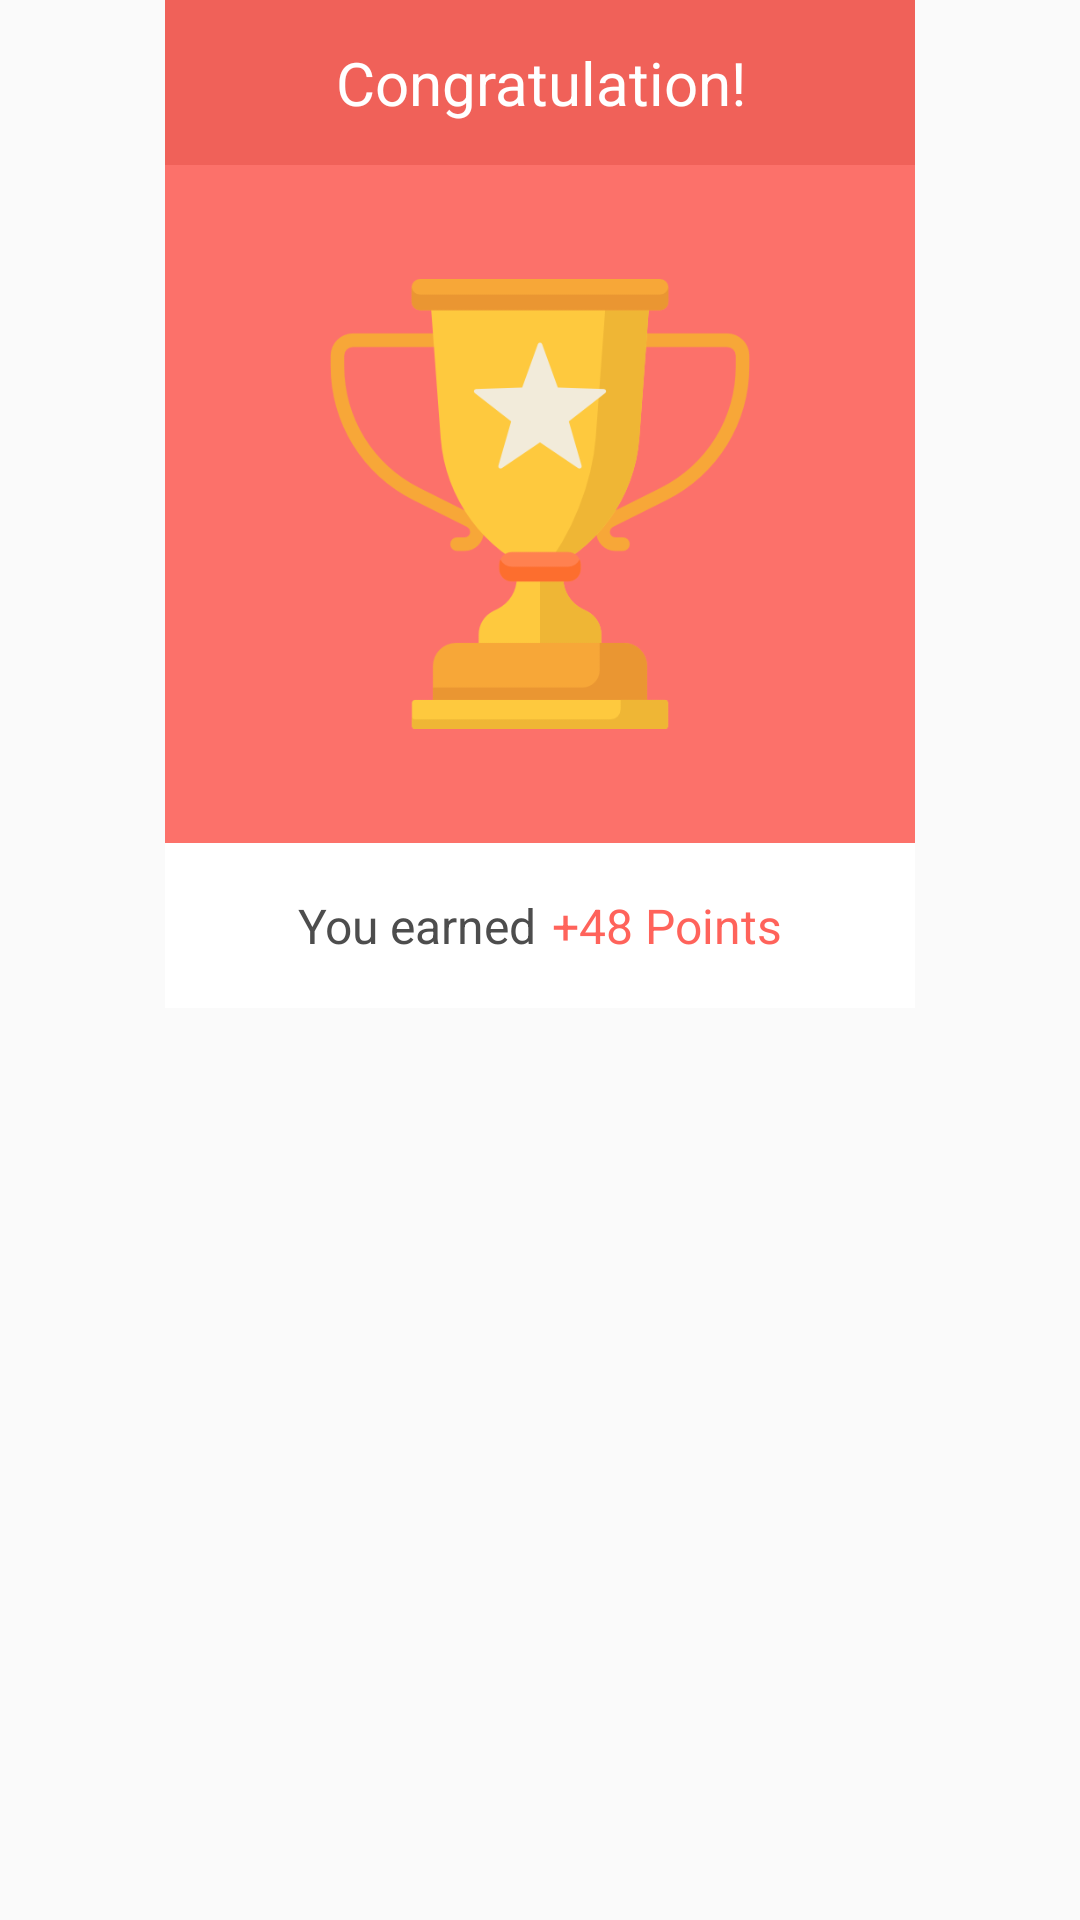

This screen was rendered from an Android layout file. Write that file and the resources it references.
<!-- AndroidManifest.xml: application theme Theme.CoinWIseWatch -->
<!-- res/layout/congolayout.xml -->
<LinearLayout
	xmlns:android="http://schemas.android.com/apk/res/android"
	xmlns:app="http://schemas.android.com/apk/res-auto"
	xmlns:tools="http://schemas.android.com/tools"
	android:layout_width="match_parent"
	android:layout_height="match_parent"
	android:orientation="vertical">
	<LinearLayout
		android:id="@+id/bg"
		android:layout_width="match_parent"
		android:layout_height="wrap_content"
		android:layout_marginStart="55dp"
		android:layout_marginEnd="55dp"
		android:background="#FC716A"
		android:orientation="vertical">
		<LinearLayout
			android:id="@+id/bg2"
			android:layout_width="match_parent"
			android:layout_height="55dp"
			android:background="#F06159"
			android:gravity="center_horizontal|center_vertical"
			android:orientation="horizontal">
			<TextView
				android:id="@+id/t1"
				android:focusable="false"
				android:layout_width="match_parent"
				android:layout_height="wrap_content"
				android:gravity="center_horizontal|center_vertical"
				android:text="Congratulation!"
				android:textSize="20sp"
				android:textColor="#FFFFFF" />
		</LinearLayout>
		<LinearLayout
			android:id="@+id/linear3"
			android:layout_width="match_parent"
			android:layout_height="wrap_content"
			android:padding="8dp"
			android:gravity="center_horizontal|center_vertical"
			android:orientation="horizontal">
			<ImageView
				android:id="@+id/i1"
				android:focusable="false"
				android:layout_width="150dp"
				android:layout_height="150dp"
				android:layout_marginTop="30dp"
				android:layout_marginBottom="30dp"
				android:src="@drawable/trophy"
				android:scaleType="fitCenter" />
		</LinearLayout>
		<LinearLayout
			android:id="@+id/b1"
			android:layout_width="match_parent"
			android:layout_height="55dp"
			android:background="#FFFFFF"
			android:gravity="center_horizontal|center_vertical"
			android:orientation="horizontal">
			<TextView
				android:id="@+id/t2"
				android:focusable="false"
				android:layout_width="wrap_content"
				android:layout_height="wrap_content"
				android:text="You earned"
				android:textSize="16sp"
				android:textColor="#4D4D4D" />
			<TextView
				android:id="@+id/t3"
				android:focusable="false"
				android:layout_width="wrap_content"
				android:layout_height="wrap_content"
				android:layout_marginStart="3dp"
				android:paddingLeft="2dp"
				android:text="+48 Points"
				android:textSize="16sp"
				android:textColor="#FF635B" />
		</LinearLayout>
	</LinearLayout>
</LinearLayout>
<!-- resources referenced by this layout -->
<resources>
  <!-- drawable trophy: png bitmap (drawable, 22289 bytes) -->
  <style name="Theme.CoinWIseWatch" parent="Base.Theme.CoinWIseWatch" />
  <style name="Base.Theme.CoinWIseWatch" parent="Theme.MaterialComponents.Light.NoActionBar.Bridge">
      <item name="colorPrimary">@color/colorPrimary</item>
      <item name="colorPrimaryDark">@color/colorPrimaryDark</item>
      <item name="colorAccent">@color/colorAccent</item>
      <item name="colorControlHighlight">@color/colorControlHighlight</item>
      <item name="colorControlNormal">@color/colorControlNormal</item>
      
  </style>
  <color name="colorPrimary">#F47F3C</color>
  <color name="colorPrimaryDark">#F47F3C</color>
  <color name="colorAccent">#F47F3C</color>
  <color name="colorControlHighlight">#008DCD</color>
  <color name="colorControlNormal">#F47F3C</color>
</resources>
